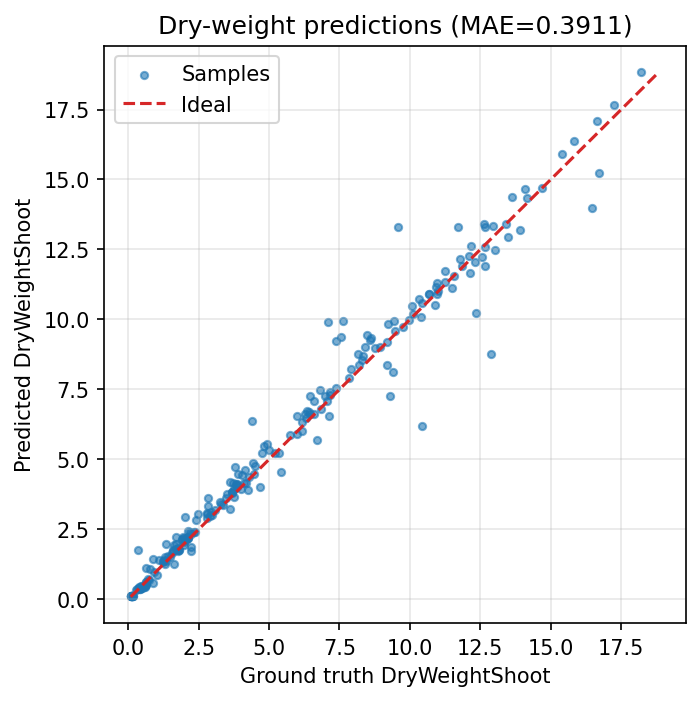

The table this chart was drawn from, first rows:
id, target, prediction, abs_error
338, 10.42, 6.178, 4.242
337, 12.87, 8.763, 4.107
266, 9.59, 13.32, 3.73
379, 7.08, 9.906, 2.826
348, 16.47, 13.97, 2.496
258, 7.63, 9.952, 2.322
311, 12.36, 10.23, 2.131
244, 9.31, 7.254, 2.056
216, 4.41, 6.363, 1.953
381, 7.39, 9.222, 1.832
249, 7.54, 9.361, 1.821
334, 11.69, 13.3, 1.614
363, 16.71, 15.21, 1.495
163, 0.36, 1.757, 1.397
253, 9.4, 8.12, 1.28
278, 6.71, 5.686, 1.024
260, 8.47, 9.431, 0.9611
212, 3.79, 4.727, 0.9373
173, 2.02, 2.948, 0.9279
276, 5.41, 4.557, 0.8529
273, 6.44, 7.267, 0.8271
387, 9.17, 8.369, 0.8011
271, 12.62, 13.4, 0.78
165, 2.85, 3.627, 0.7773
285, 12.65, 11.89, 0.7579
358, 13.61, 14.37, 0.7561
246, 8.61, 9.326, 0.7158
329, 13.9, 13.19, 0.7076
250, 8.58, 9.281, 0.7007
179, 4.68, 3.999, 0.6806
218, 4.81, 5.471, 0.6605
223, 6.82, 7.472, 0.6516
350, 18.21, 18.85, 0.6357
264, 8.15, 8.779, 0.6293
378, 8.41, 9.031, 0.6215
302, 12.68, 13.3, 0.6196
262, 9.24, 9.851, 0.6111
122, 1.36, 1.965, 0.6051
215, 4.94, 5.543, 0.6029
372, 7.12, 6.546, 0.5741
361, 14.07, 14.64, 0.5739
282, 6.0, 6.568, 0.5678
240, 3.91, 4.474, 0.564
133, 3.62, 4.178, 0.558
55, 0.88, 1.434, 0.5545
191, 2.49, 3.042, 0.5523
319, 13.03, 12.48, 0.55
357, 15.84, 16.39, 0.5472
342, 13.48, 12.93, 0.5463
184, 1.69, 2.226, 0.5363
300, 9.44, 9.956, 0.5162
359, 15.41, 15.93, 0.5158
114, 2.24, 1.724, 0.5157
140, 2.83, 3.329, 0.4988
234, 4.75, 5.237, 0.487
29, 0.63, 1.105, 0.4748
245, 6.6, 7.075, 0.4745
316, 12.13, 11.66, 0.4738
301, 11.26, 11.72, 0.4564
235, 4.15, 4.606, 0.4559
... 170 more rows
